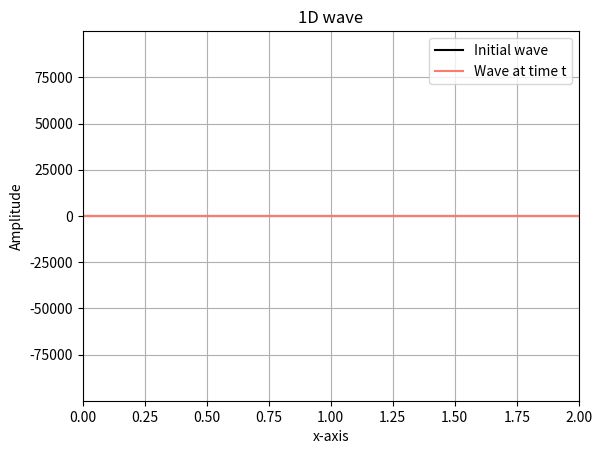

Reproduce this figure in Python.
import numpy as np
import math
import matplotlib.pyplot as plot
from matplotlib import animation

Rx = 2
nx=500
Rt=100
nt=100
c=4 #coefficient(?)
x=np.linspace(0,Rx,nx+1)
dx=x[1]-x[0]
t=np.linspace(0,Rt,nt+1)
dt=t[1]-t[0]
s=(nt+1,nx+1)
U=np.zeros(s)
for i in range(s[1]):
	U[0][i]=math.sin(math.radians(180*x[i]))
for i in range(s[0]):
	U[i][0]=0.0
	U[i][s[1]-1]=0.0
#plot.plot(x_ax,U[0])
#plot.title('1D wave')
#plot.ylabel('Amplitude = sin(x)')
#plot.grid(True, which='both')
#plot.axhline(y=0, color='k')
#plot.show()
for j in range(1,s[0]):
	for i in range(1,s[1]-1):
		U[j][i]=((U[j-1][i+1]-U[j-1][i-1])*c*dt)/(2*dx)+U[j-1][i]
#for i in range(100):
#	plot.plot(x_ax,U[i])
#	plot.title('1D wave')
#	plot.ylabel('Amplitude = sin(x)')
#	plot.grid(True, which='both')
#	plot.axhline(y=0, color='k')
#	plot.show()

plot.ion()
plot.figure()

for n in range (0,nt+1):
	plot.clf()
	plot.plot(x, U[0],color='xkcd:black',label='Initial wave')
	plot.plot(x, U[0],color='xkcd:salmon',label='Wave at time t')
	plot.xlabel('x-axis')
	plot.ylabel('Amplitude')
	plot.title('1D wave')
	plot.legend()
	plot.grid(True)
	plot.axis((0, 2, -99999, 99999))
	#plot.pause(0.1)
